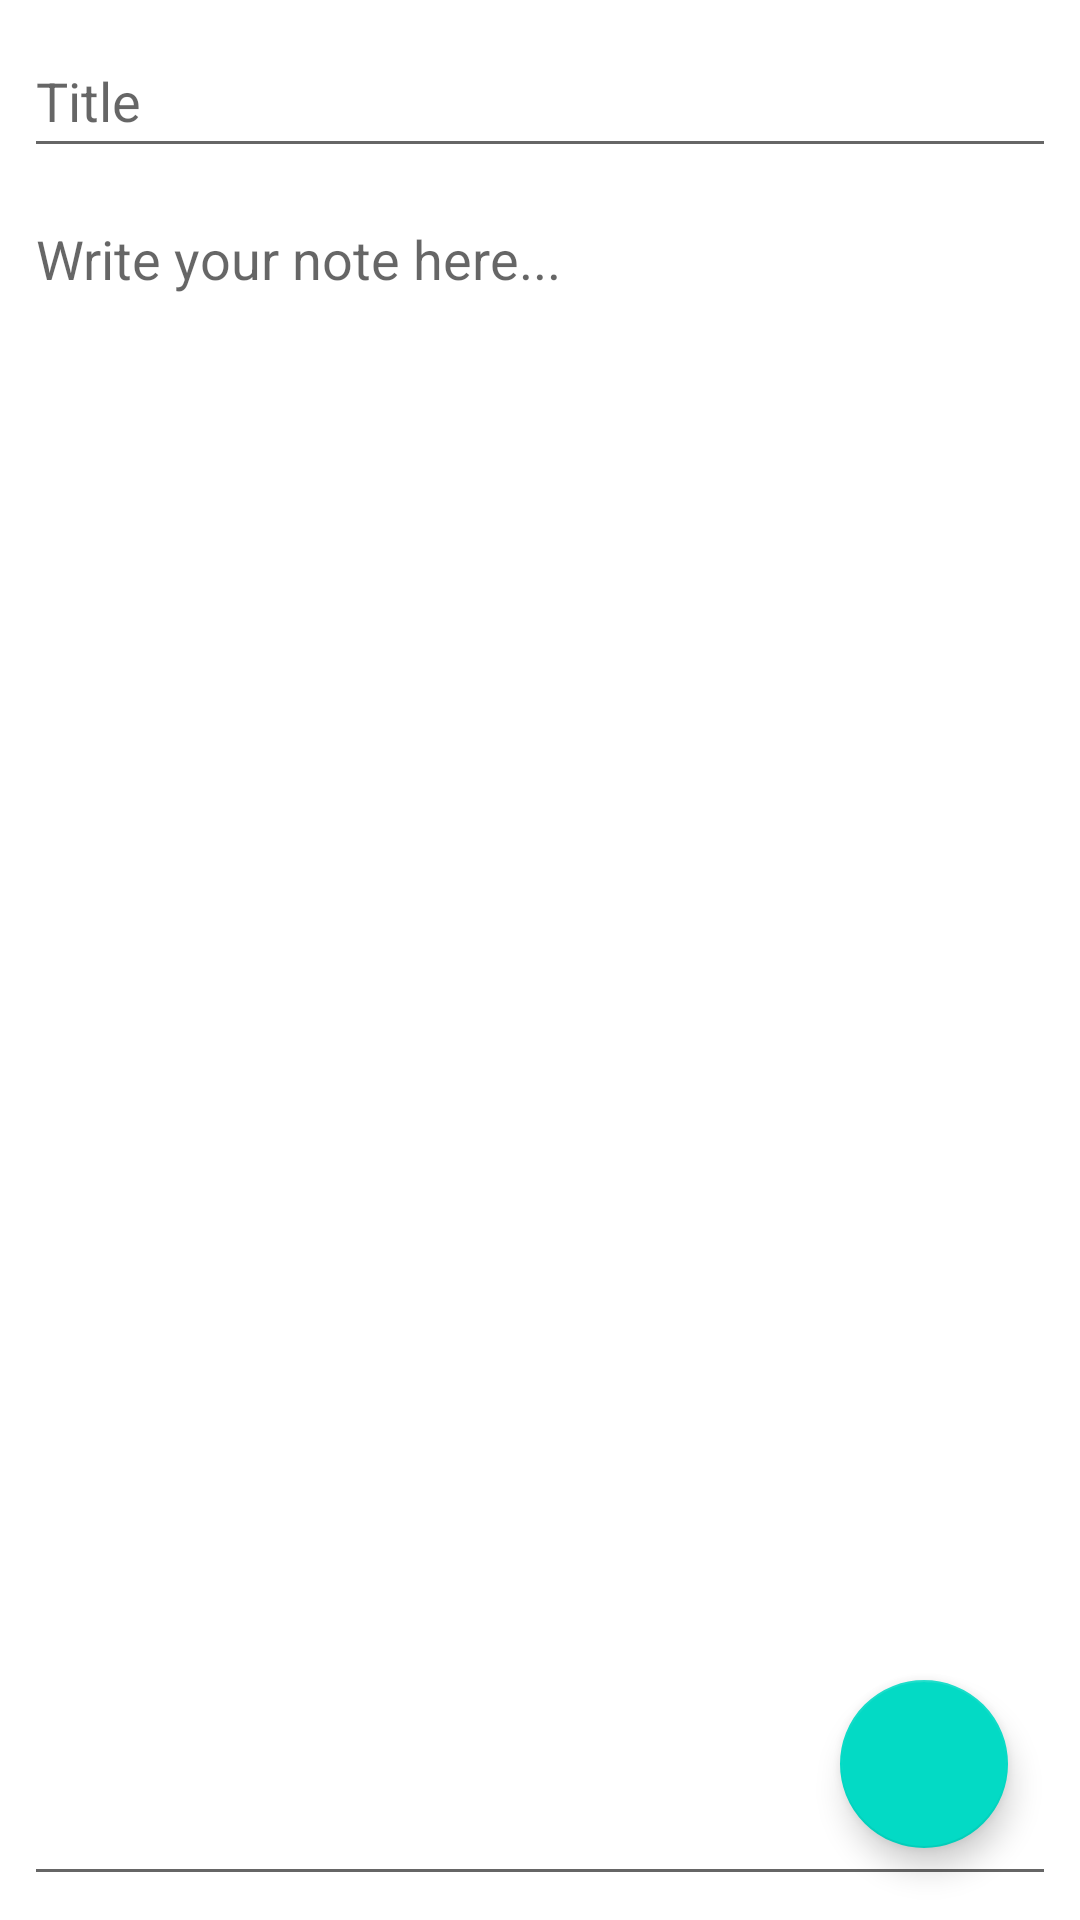

Write the Android layout XML for this screen, with the resource values it uses.
<!-- AndroidManifest.xml: application theme Theme.8_CleanArchitectureSolidMvvm -->
<!-- res/layout/fragment_note.xml -->
<?xml version="1.0" encoding="utf-8"?>
<androidx.constraintlayout.widget.ConstraintLayout
    xmlns:android="http://schemas.android.com/apk/res/android"
    xmlns:app="http://schemas.android.com/apk/res-auto"
    xmlns:tools="http://schemas.android.com/tools"
    android:layout_width="match_parent"
    android:layout_height="match_parent"
    tools:context=".presentation.NoteFragment">

    <EditText
        android:id="@+id/txtTitle"
        android:layout_width="0dp"
        android:layout_height="wrap_content"
        android:layout_marginStart="8dp"
        android:layout_marginTop="8dp"
        android:layout_marginEnd="8dp"
        android:ems="10"
        android:hint="@string/lbl_note_title"
        android:inputType="textPersonName"
        android:minHeight="48dp"
        app:layout_constraintEnd_toEndOf="parent"
        app:layout_constraintStart_toStartOf="parent"
        app:layout_constraintTop_toTopOf="parent" />

    <EditText
        android:id="@+id/txtDetail"
        android:layout_width="0dp"
        android:layout_height="0dp"
        android:layout_marginStart="8dp"
        android:layout_marginTop="8dp"
        android:gravity="top|left"
        android:layout_marginEnd="8dp"
        android:layout_marginBottom="8dp"
        android:ems="10"
        android:hint="@string/lbl_note_detail"
        android:inputType="textPersonName"
        app:layout_constraintBottom_toBottomOf="parent"
        app:layout_constraintEnd_toEndOf="parent"
        app:layout_constraintStart_toStartOf="parent"
        app:layout_constraintTop_toBottomOf="@+id/txtTitle" />

    <com.google.android.material.floatingactionbutton.FloatingActionButton
        android:id="@+id/btnCreateNote"
        android:layout_width="wrap_content"
        android:layout_height="wrap_content"
        android:layout_marginEnd="24dp"
        android:layout_marginBottom="24dp"
        android:clickable="true"
        android:src="@drawable/ic_check"
        app:layout_constraintBottom_toBottomOf="parent"
        app:layout_constraintEnd_toEndOf="parent" />
</androidx.constraintlayout.widget.ConstraintLayout>
<!-- resources referenced by this layout -->
<resources>
  <string name="lbl_note_detail">Write your note here...</string>
  <string name="lbl_note_title">Title</string>
  <style name="Theme.8_CleanArchitectureSolidMvvm" parent="Theme.MaterialComponents.DayNight.DarkActionBar">
          
          <item name="colorPrimary">@color/purple_500</item>
          <item name="colorPrimaryVariant">@color/purple_700</item>
          <item name="colorOnPrimary">@color/white</item>
          
          <item name="colorSecondary">@color/teal_200</item>
          <item name="colorSecondaryVariant">@color/teal_700</item>
          <item name="colorOnSecondary">@color/black</item>
          
          <item name="android:statusBarColor" tools:targetApi="l">?attr/colorPrimaryVariant</item>
          
      </style>
  <!-- not gathered from this repository: default colours our renderer supplied (Android Studio template values) -->
  <color name="purple_500">#FF6200EE</color>
  <color name="purple_700">#FF3700B3</color>
  <color name="teal_200">#FF03DAC5</color>
  <color name="teal_700">#FF018786</color>
  <color name="black">#FF000000</color>
  <color name="white">#FFFFFFFF</color>
</resources>
